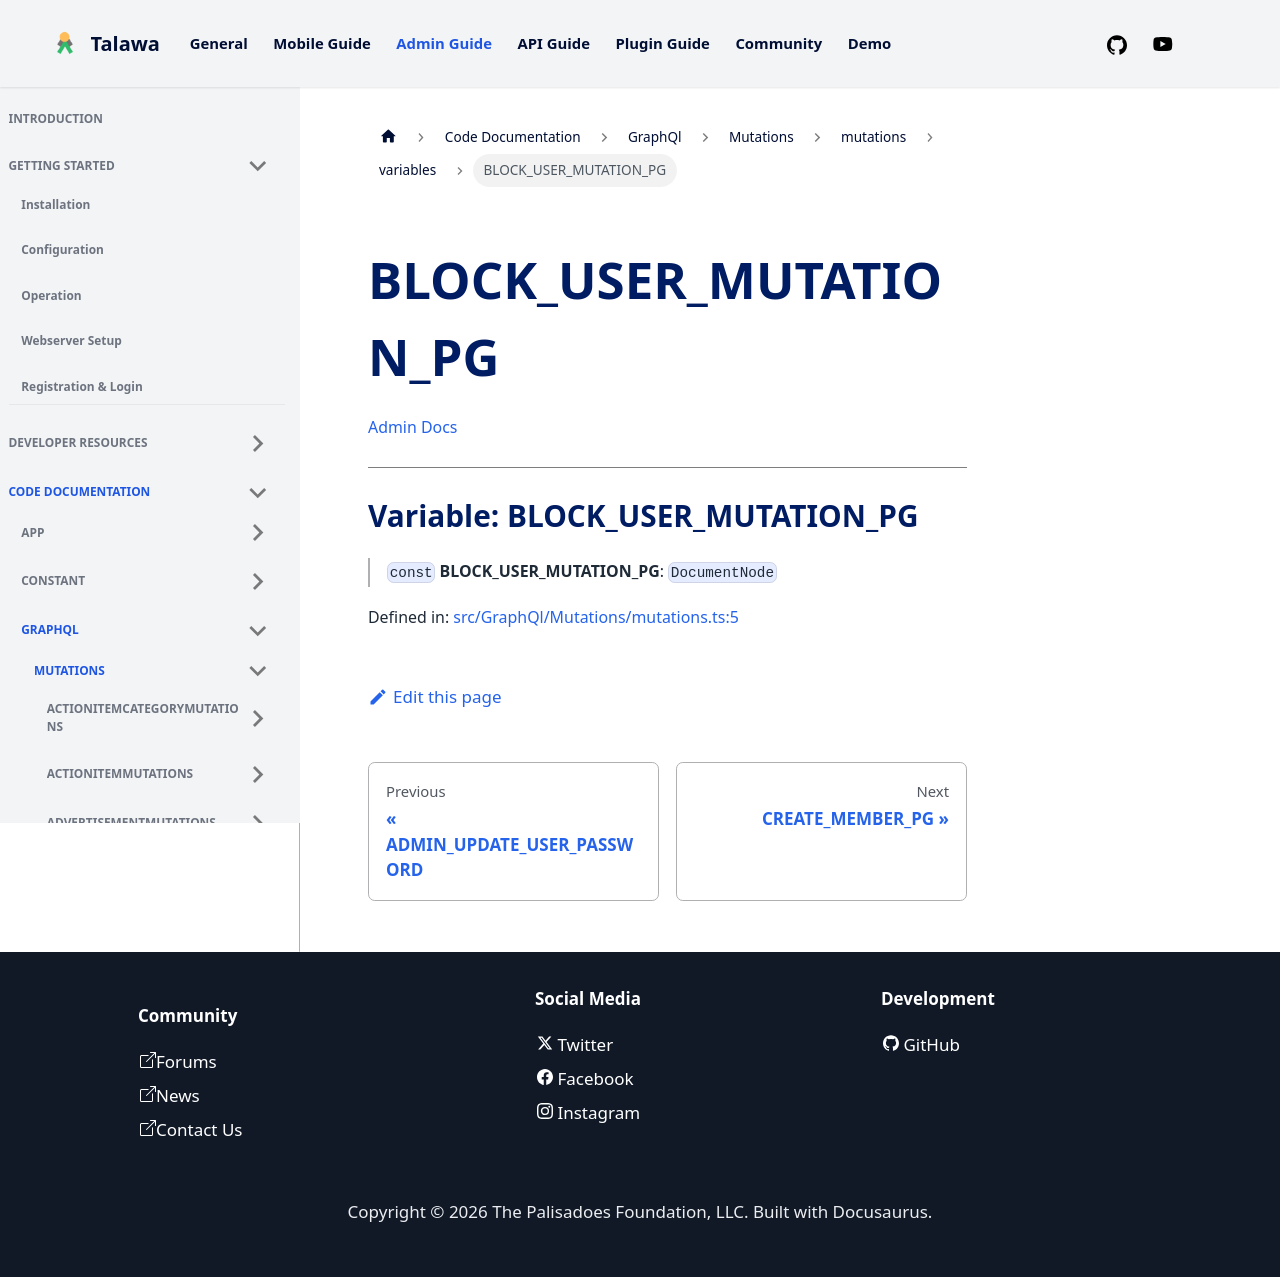

repository: PalisadoesFoundation/talawa-admin · page: docs/auto-docs/GraphQl/Mutations/mutations/variables/BLOCK_USER_MUTATION_PG/index.html · generator: docusaurus

[Admin Docs](/)

***

# Variable: BLOCK\_USER\_MUTATION\_PG

> `const` **BLOCK\_USER\_MUTATION\_PG**: `DocumentNode`

Defined in: [src/GraphQl/Mutations/mutations.ts:5](https://github.com/PalisadoesFoundation/talawa-admin/blob/main/src/GraphQl/Mutations/mutations.ts#L5)
